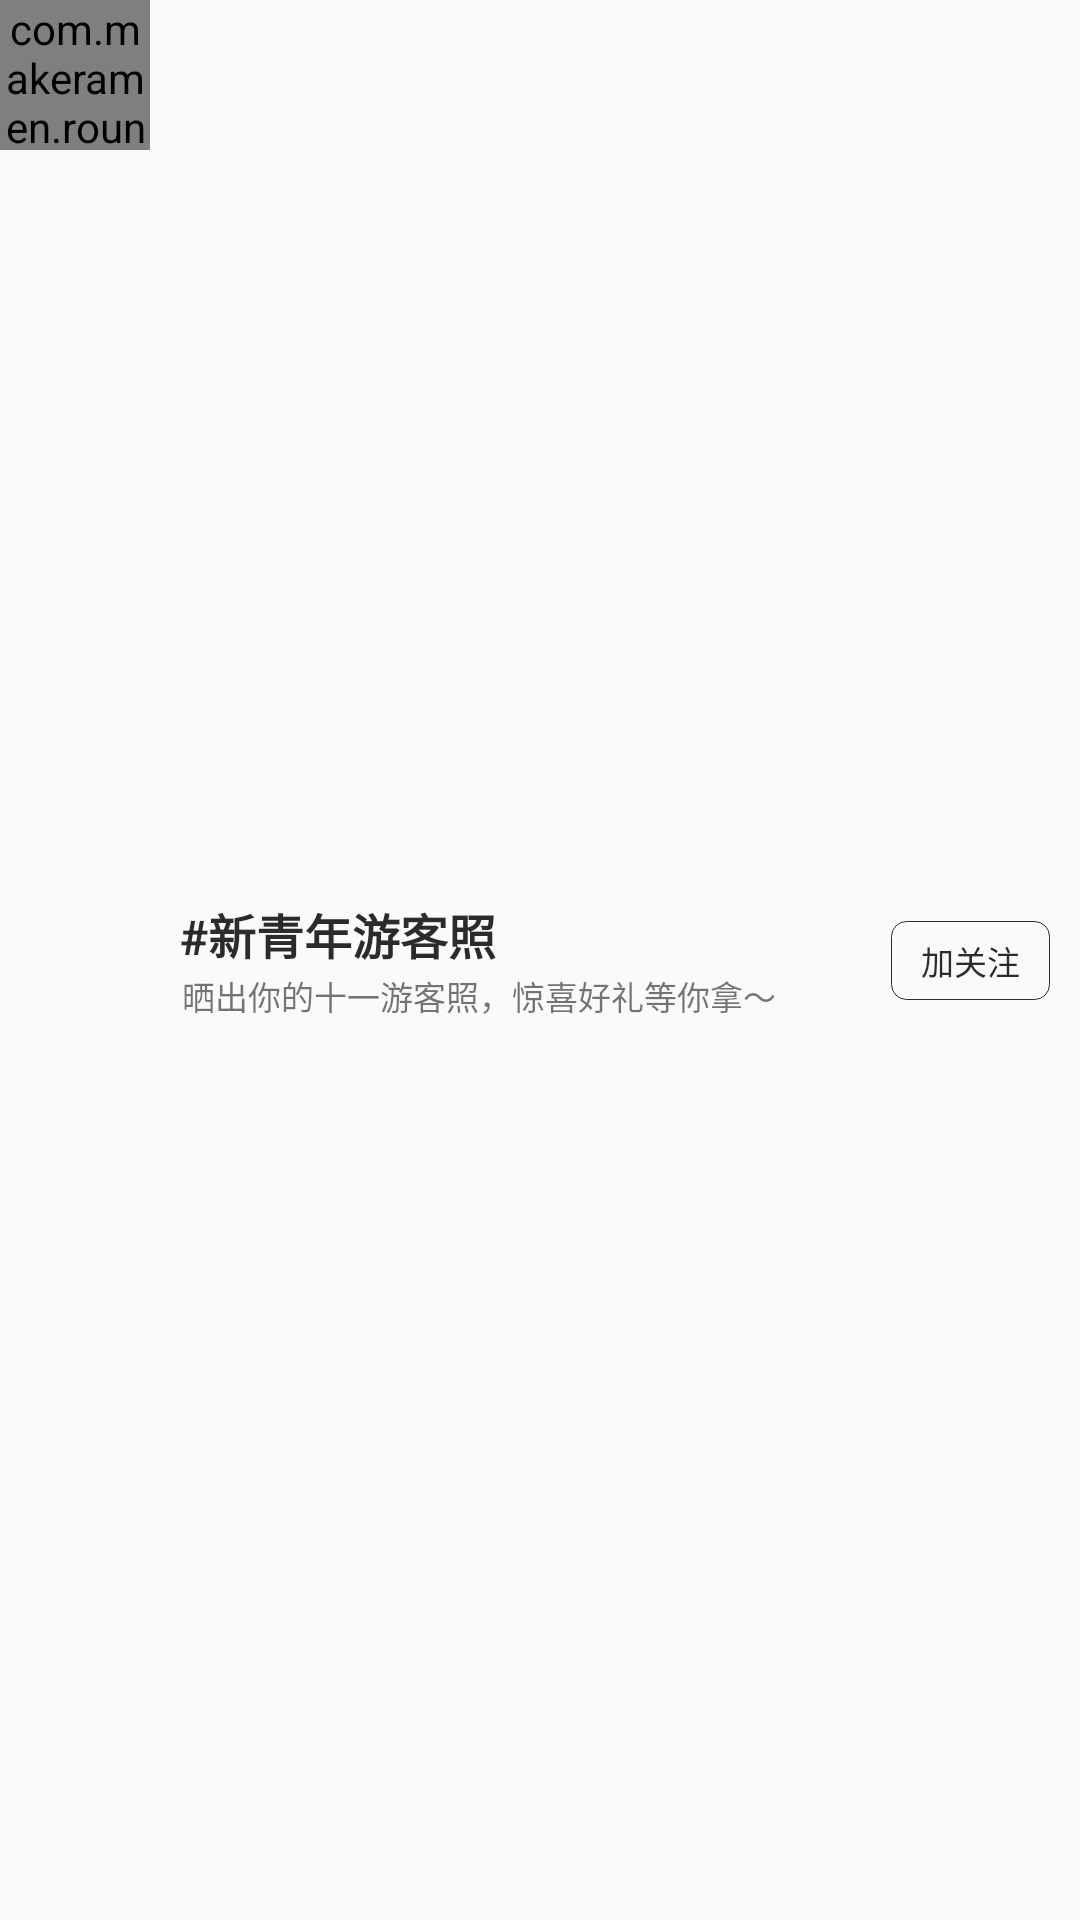

Here is an Android app screen rendered from its layout file. Give the layout XML and the strings, colors and styles it references.
<!-- AndroidManifest.xml: application theme AppTheme -->
<!-- res/layout/home_topic_content_item.xml -->
<?xml version="1.0" encoding="utf-8"?>
<androidx.constraintlayout.widget.ConstraintLayout xmlns:android="http://schemas.android.com/apk/res/android"
    xmlns:app="http://schemas.android.com/apk/res-auto"
    xmlns:tools="http://schemas.android.com/tools"
    android:layout_width="match_parent"
    android:layout_height="wrap_content"
    android:layout_marginTop="10dp"
    tools:ignore="MissingConstraints">

    <com.makeramen.roundedimageview.RoundedImageView
        android:id="@+id/topicImage"
        android:layout_width="50dp"
        android:layout_height="50dp"
        android:scaleType="centerCrop"
        android:src="@drawable/topic"
        app:layout_constraintLeft_toLeftOf="parent"
        app:layout_constraintTop_toTopOf="parent"
        app:riv_corner_radius="5dp" />

    <TextView
        android:id="@+id/topicTitle"
        android:layout_width="wrap_content"
        android:layout_height="wrap_content"
        android:layout_marginLeft="10dp"
        android:text="#新青年游客照"
        android:textColor="@color/black"
        android:textSize="16sp"
        android:textStyle="bold"
        app:layout_constraintVertical_chainStyle="packed"
        app:layout_constraintBottom_toTopOf="@id/topicDescription"
        app:layout_constraintLeft_toRightOf="@id/topicImage"
        app:layout_constraintTop_toTopOf="parent" />

    <TextView
        android:id="@+id/topicDescription"
        android:layout_width="0dp"
        android:layout_height="wrap_content"
        android:layout_marginLeft="10dp"
        android:layout_marginRight="36dp"
        android:ellipsize="end"
        android:maxLines="1"
        android:padding="0.5dp"
        android:text="晒出你的十一游客照，惊喜好礼等你拿～"
        android:textSize="11sp"
        app:layout_constraintBottom_toBottomOf="parent"
        app:layout_constraintLeft_toRightOf="@id/topicImage"
        app:layout_constraintRight_toRightOf="parent"
        app:layout_constraintTop_toBottomOf="@id/topicTitle" />

    <TextView
        android:id="@+id/tv_care"
        android:layout_width="wrap_content"
        android:layout_height="wrap_content"
        android:layout_marginRight="10dp"
        android:background="@drawable/tv_care_selector"
        android:paddingLeft="10dp"
        android:paddingTop="5dp"
        android:paddingRight="10dp"
        android:paddingBottom="5dp"
        android:text="加关注"
        android:textColor="@color/tv_care_textcolor_selector"
        android:textSize="11sp"
        app:layout_constraintBottom_toBottomOf="parent"
        app:layout_constraintRight_toRightOf="parent"
        app:layout_constraintTop_toTopOf="parent" />

</androidx.constraintlayout.widget.ConstraintLayout>
<!-- resources referenced by this layout -->
<resources>
  <color name="black">#D3000000</color>
  <!-- drawable topic: jpeg bitmap (drawable, 46342 bytes) -->
  <!-- drawable tv_care_selector (drawable) -->
  <?xml version="1.0" encoding="utf-8"?>
  <selector xmlns:android="http://schemas.android.com/apk/res/android">
  
  
      <item  android:drawable="@drawable/tv_care_style_selected" android:state_selected="true" />
      <item  android:drawable="@drawable/tv_care_style"  />
  </selector>
  <style name="AppTheme" parent="Theme.AppCompat.Light.DarkActionBar">
          
          <item name="colorPrimary">@color/colorPrimary</item>
          
          <item name="colorPrimaryDark">@color/gray</item>
          <item name="colorAccent">@color/colorAccent</item>
          
          <item name="windowNoTitle">true</item>
      </style>
  <!-- drawable tv_care_style_selected (drawable) -->
  <?xml version="1.0" encoding="utf-8"?>
  <shape xmlns:android="http://schemas.android.com/apk/res/android">
      <solid android:color="@color/lightgray"/>
      <stroke
          android:width="0.25dp"
          android:color="@color/black"/>
      <corners android:radius="5dp"/>
  </shape>
  <!-- drawable tv_care_style (drawable) -->
  <?xml version="1.0" encoding="utf-8"?>
  <shape xmlns:android="http://schemas.android.com/apk/res/android">
      <stroke
          android:width="0.25dp"
          android:color="@color/black"/>
      <corners android:radius="5dp"/>
  </shape>
  <color name="colorPrimary">#6200EE</color>
  <color name="gray">#707070</color>
  <color name="colorAccent">#03DAC5</color>
  <color name="lightgray">#F4E5E5</color>
</resources>
